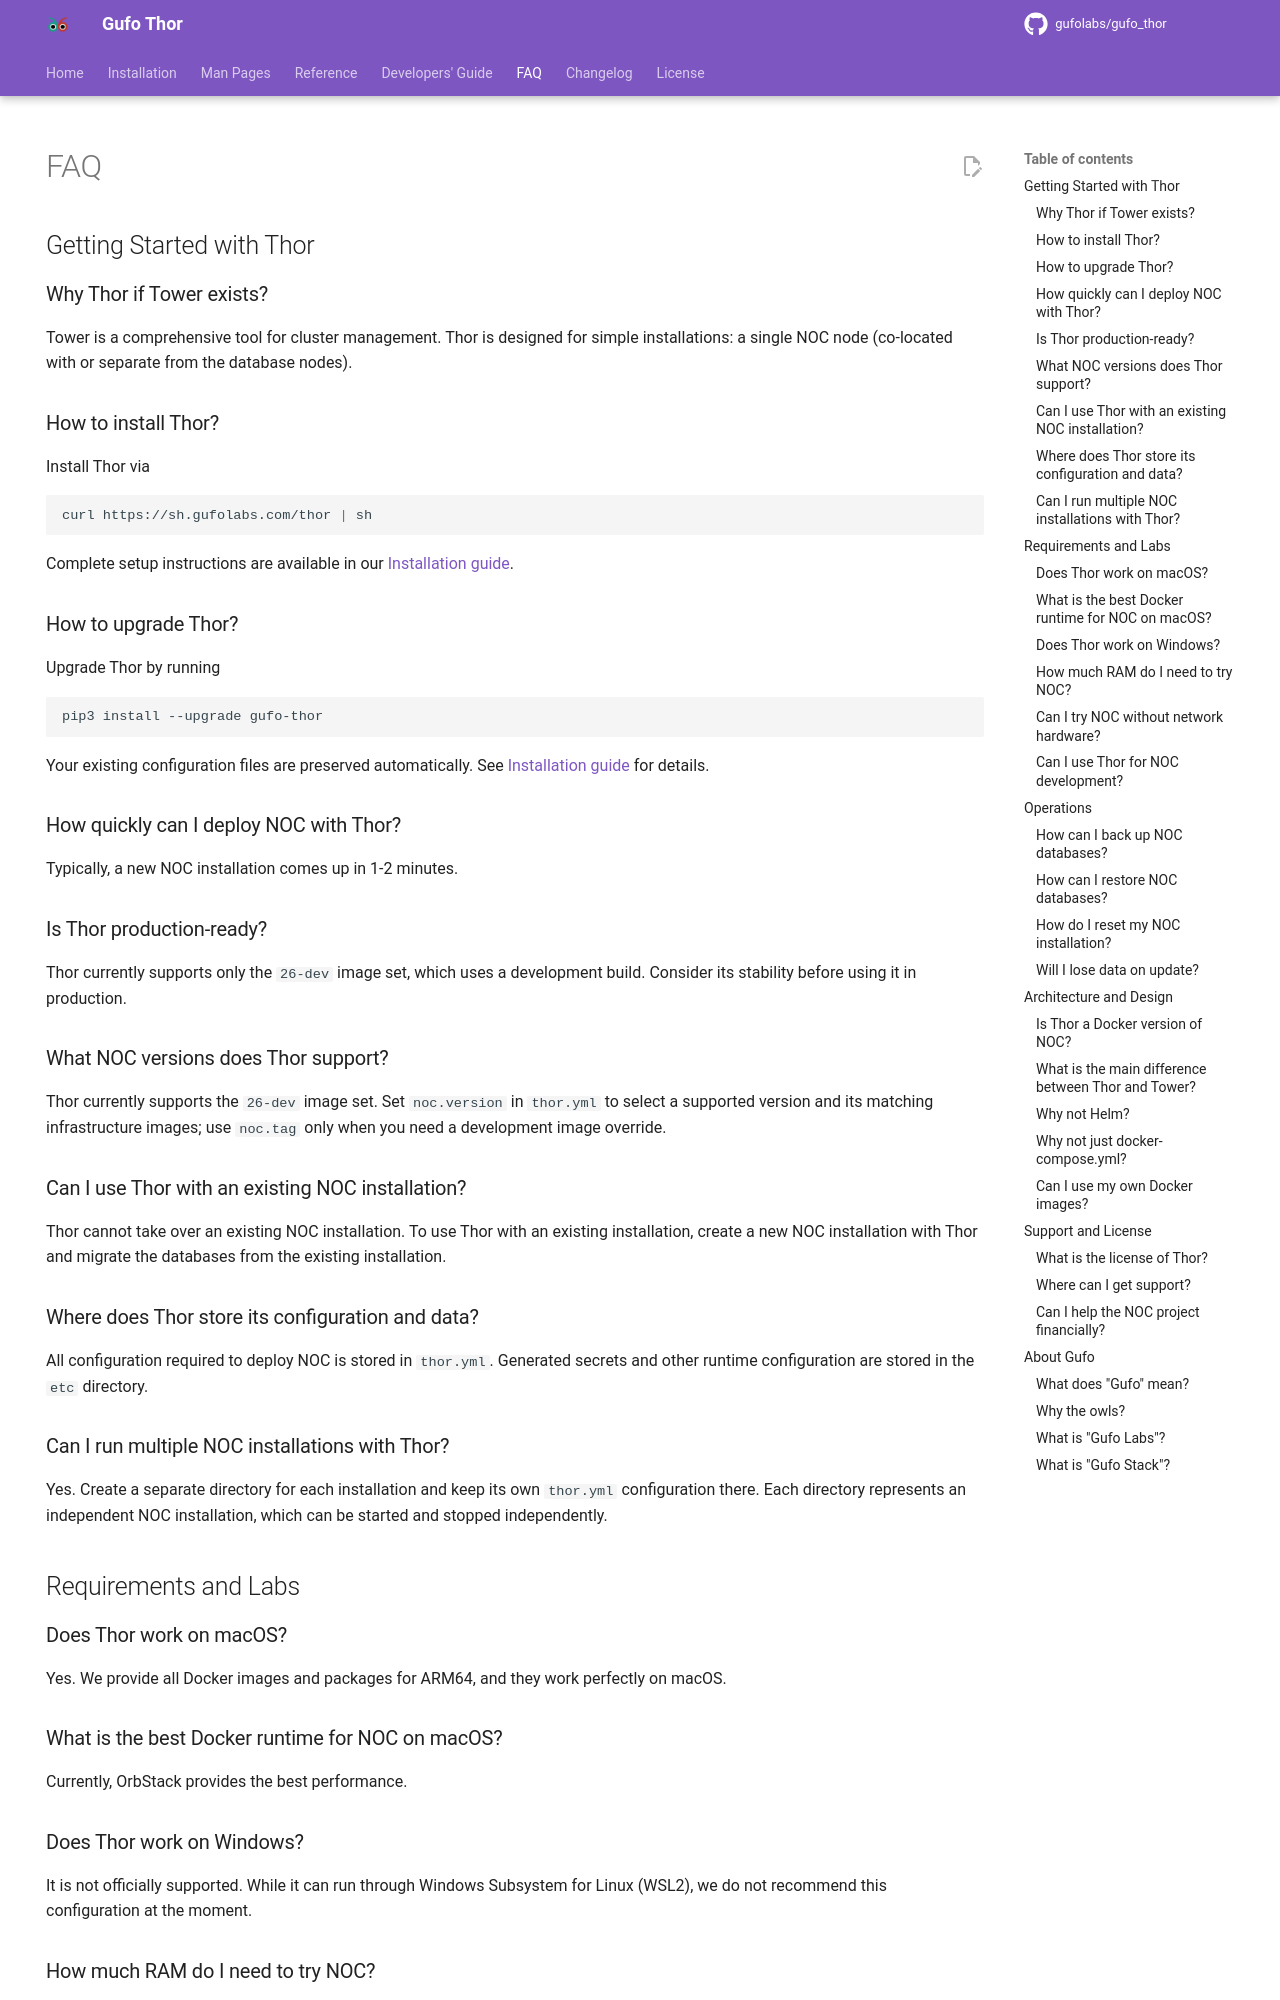

repository: gufolabs/gufo_thor · page: faq/index.html · generator: mkdocs

---
hide:
    - navigation
---
# FAQ

## Getting Started with Thor

### Why Thor if Tower exists?

Tower is a comprehensive tool for cluster management. Thor is designed for simple installations: a single NOC node (co-located with or separate from the database nodes).

### How to install Thor?

Install Thor via 

```shell
curl https://sh.gufolabs.com/thor | sh
```

Complete setup instructions are available in our [Installation guide](installation.md).

### How to upgrade Thor?

Upgrade Thor by running 

```shell
pip3 install --upgrade gufo-thor
```

Your existing configuration files are preserved automatically. See [Installation guide](installation.md#upgrading)
for details.

### How quickly can I deploy NOC with Thor?
    
Typically, a new NOC installation comes up in 1-2 minutes.

### Is Thor production-ready?
    
Thor currently supports only the `26-dev` image set, which uses a development build. Consider its stability before using it in production.

### What NOC versions does Thor support?

Thor currently supports the `26-dev` image set. Set `noc.version` in `thor.yml` to select a supported version and its matching infrastructure images; use `noc.tag` only when you need a development image override.

### Can I use Thor with an existing NOC installation?

Thor cannot take over an existing NOC installation. To use Thor with an existing installation, create a new NOC installation with Thor and migrate the databases from the existing installation.

### Where does Thor store its configuration and data?

All configuration required to deploy NOC is stored in `thor.yml`. Generated secrets and other runtime configuration are stored in the `etc` directory.

### Can I run multiple NOC installations with Thor?

Yes. Create a separate directory for each installation and keep its own `thor.yml` configuration there. Each directory represents an independent NOC installation, which can be started and stopped independently.

## Requirements and Labs

### Does Thor work on macOS?
    
Yes. We provide all Docker images and packages for ARM64, and they work perfectly on macOS.

### What is the best Docker runtime for NOC on macOS?
    
Currently, OrbStack provides the best performance.

### Does Thor work on Windows?

It is not officially supported. While it can run through Windows Subsystem for Linux (WSL2), we do not recommend this configuration at the moment.

### How much RAM do I need to try NOC?

About 4GB for NOC itself, plus around 1GB for each virtual router in the lab.

### Can I try NOC without network hardware?
    
Yes, the *Labs* feature allows you to spin up a network lab in containers and connect it to NOC.

### Can I use Thor for NOC development?
    
Yes. The main development of NOC is currently done using Thor.

## Operations
